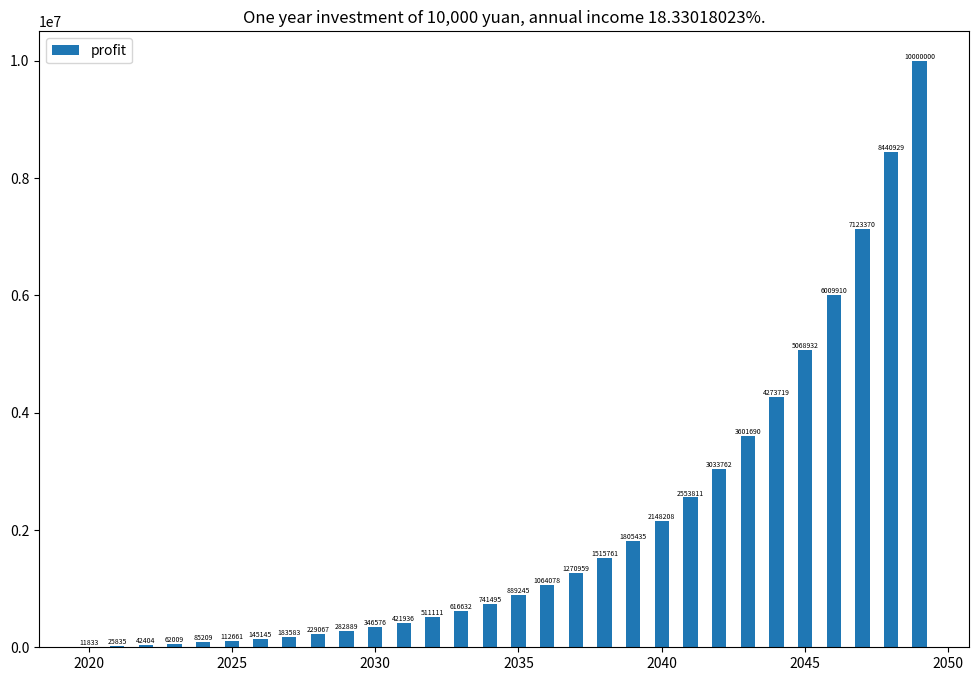

The matplotlib source for this figure:
#!/usr/bin/python
# -*- coding: utf-8 -*-

"""
@author: rainsty
@file:   sy.py
@time:   2021-01-12 17:47:29
@description:
"""

import matplotlib.pyplot as plt


PROFIT = {
    2019: 10000,
    '2019': '2020/10/14',
    2020: 11833,
    '2020_date': '2021/01/28'
}


def get_img(_t1, _t2):
    _t1 = tuple(_t1)
    _t2 = tuple(_t2)

    plt.figure(figsize=(12, 8))
    plt.title("One year investment of 10,000 yuan, annual income 18.33018023%.")

    plt.bar(x=_tup1, height=_tup2, width=0.5, align="center", label='profit')

    for _a, _b in zip(_tup1, _tup2):
        plt.text(_a, _b, round(_b), ha='center', va='bottom', fontsize=5)

    plt.legend(loc='upper left')
    plt.show()


if __name__ == '__main__':

    a = 0
    b = 1.1833018023
    c = 0
    d = 10000
    e = 0
    f = 0

    print("""|年份|投资金额|结算日期|本期结余|收益金额|收益总额|年化收益|累计收益|目标差值|""")
    print("""|:-:|:-:|:-:|:-:|:-:|:-:|:-:|:-:|:-:|""")

    _tup1 = []
    _tup2 = []

    for i in range(30):
        f = i + 1
        c = d * f
        a = (a + d) * b
        e = (a - c) / c * 100

        h = 2020 + i
        _tup1.append(h)
        _tup2.append(a)

        _dict = dict()

        i0 = PROFIT.get(h, None)
        if i0:
            i1 = PROFIT.get(h - 1, 0)
            _dict['t'] = PROFIT.get('{}_date'.format(h))
            _dict['a'] = i0
            _dict['b'] = i0 - i1
            _dict['c'] = i0 - c
            _dict['d'] = round((i0 - i1) / i1 * 100, 2)
            _dict['e'] = round((i0 - c) / c * 100, 2)
            _dict['f'] = round((i0 - a) / a * 100, 6)

        print("""|{}|10000|{}|{}|{}|{}|{}|{}|{}|""".format(
            h,
            _dict.get('t', '-'),
            _dict.get('a', '-'),
            _dict.get('b', '-'),
            _dict.get('c', '-'),
            _dict.get('d', '-'),
            _dict.get('e', '-'),
            _dict.get('f', '-'),
        ))

    get_img(_tup1, _tup2)
